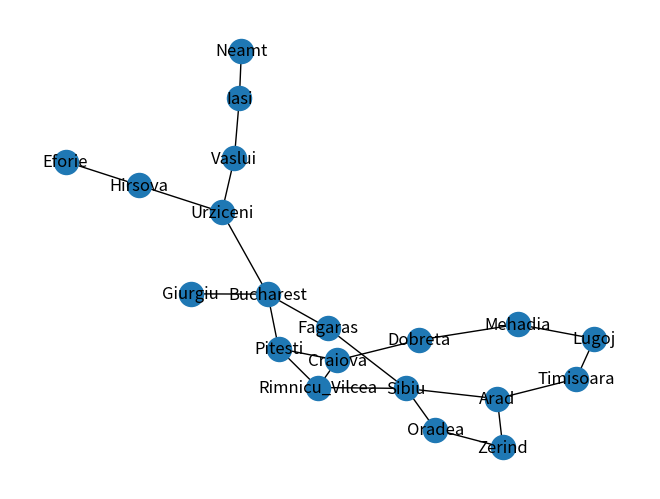

The matplotlib source for this figure:
import numpy as np
from numpy import random
import random
import pandas as pd
from math import sqrt
import networkx as nx
import matplotlib.pyplot as plt
from collections import deque

G_inicial = nx.Graph()

# inicializando manualmente as cidades (vérticies) e
# os respectivos custos entre elas (arestas).

G_inicial.add_weighted_edges_from([
        ("Arad", "Sibiu", 140),
        ("Arad", "Timisoara", 118),
        ("Arad", "Zerind", 75),
        ("Bucharest", "Fagaras", 211),
        ("Bucharest", "Giurgiu", 90),
        ("Bucharest", "Pitesti", 101),
        ("Bucharest", "Urziceni", 85),
        ("Craiova", "Dobreta", 120),
        ("Craiova", "Pitesti", 138),
        ("Craiova", "Rimnicu_Vilcea", 146),
        ("Dobreta", "Mehadia", 75),
        ("Eforie", "Hirsova", 86),
        ("Fagaras", "Sibiu", 99),
        ("Hirsova", "Urziceni", 98),
        ("Iasi", "Neamt", 87),
        ("Iasi", "Vaslui", 92),
        ("Lugoj", "Mehadia", 70),
        ("Lugoj", "Timisoara", 111),
        ("Oradea", "Zerind", 71),
        ("Oradea", "Sibiu", 151),
        ("Pitesti", "Rimnicu_Vilcea", 97),
        ("Rimnicu_Vilcea", "Sibiu", 80),
        ("Urziceni", "Vaslui", 142)
    ])


Estimation = {
        "Arad": 366,
        "Bucharest": 0,
        "Craiova": 160,
        "Dobreta": 242,
        "Eforie": 161,
        "Fagaras": 178,
        "Giurgiu": 77,
        "Hirsova": 151,
        "Iasi": 226,
        "Lugoj": 244,
        "Mehadia": 241,
        "Neamt": 234,
        "Oradea": 380,
        "Pitesti": 98,
        "Rimnicu_Vilcea": 193,
        "Sibiu": 253,
        "Timisoara": 329,
        "Urziceni": 80,
        "Vaslui": 199,
        "Zerind": 374
}

# Calcula custo total de um caminho
def calcula_custo_caminho(G, caminho):
    custo = 0.0
    for i in range(len(caminho)-1):
        u, v = caminho[i], caminho[i+1]
        custo += G[u][v]['weight']
    return custo

# calcula custo do caminho da cidade origem até a cidade atual
def calcula_custo_g(G, caminho_origem_atual):
    return calcula_custo_caminho(G, caminho_origem_atual)

# No futuro, a funcao abaixo será substituída apropriadamente
# para os cálculos das estimativas euclidianas
def estima_custo_h(cidade_atual):
    # destino == 'Bucharest':
    return Estimation[cidade_atual]

def caminho_minimo(G, s, t):

    L = [t]
    u = t
    while u != s:
        u = G.nodes[u]['pre']
        L.append(u)

    L.reverse()

    return L

# Algoritmos

def UCS(G_inicial, s, destino):
    G = G_inicial.copy()

    # INICIALIZACAO
    for v in G.nodes() - {s}:
    # Melhor implementar um if aqui : if v == s:
        G.nodes[v]['cor'] = 'branco'
        G.nodes[v]['dis'] = np.inf
        G.nodes[v]['pre'] = None

    G.nodes[s]['cor'] = 'cinza'
    G.nodes[s]['dis'] = 0
    G.nodes[s]['pre'] = None

    # Fila (append (right), popleft)
    Q = deque()
    Q.append(s)
    while True:
        # fila com prioridade
        Q = deque(sorted(Q, key=lambda x: G.nodes[x]['dis']))
        u = Q.popleft()

        if u == destino:
            break

        for v in G.neighbors(u):
            distancia = G.nodes[u]['dis'] + calcula_custo_g(G, [u, v])

            if G.nodes[v]['cor'] == 'branco':
                G.nodes[v]['cor'] = 'cinza'
                G.nodes[v]['dis'] = distancia
                G.nodes[v]['pre'] = u
                Q.append(v)

            # Caso o nó já tenha sido visitado, mas a distância pelo caminho atual é menor, efetua-se a troca
            elif G.nodes[v]['cor'] == 'cinza' and distancia < G.nodes[v]['dis']:
                G.nodes[v]['dis'] = distancia
                G.nodes[v]['pre'] = u


        G.nodes[u]['cor'] = 'preto'

        # print(u, G.nodes[u]['dis'], G.nodes[u]['cor'])

    # Grafo G retornado contem as informações de distância
    # e cores desde o nó origem a todos os demais nós
    return G

# Só falta melhorar o nome das chamadas dos metodos, essencialmente distancia e custo e padronizar com o de cima
def A_Star(G_inicial, s, destino):
    G = G_inicial.copy()

    # INICIALIZACAO
    for v in G.nodes() - {s}:
        G.nodes[v]['cor'] = 'branco'
        G.nodes[v]['dis'] = np.inf
        G.nodes[v]['pre'] = None
        G.nodes[v]['cus'] = None

    G.nodes[s]['cor'] = 'cinza'
    G.nodes[s]['dis'] = 0
    G.nodes[s]['pre'] = None
    G.nodes[s]['cus'] = None

    # Fila (append (right), popleft)
    Q = deque()
    Q.append(s)
    while True:
        # fila com prioridade
        Q = deque(sorted(Q, key=lambda x: G.nodes[x]['cus']))
        u = Q.popleft()

        if u == destino:
            break

        for v in G.neighbors(u):
            distancia = G.nodes[u]['dis'] + calcula_custo_g(G, [u, v])
            custo = distancia + estima_custo_h(v)

            if G.nodes[v]['cor'] == 'branco':
                G.nodes[v]['cor'] = 'cinza'
                G.nodes[v]['dis'] = distancia
                G.nodes[v]['pre'] = u
                G.nodes[v]['cus'] = custo
                Q.append(v)

            # Caso o nó já tenha sido visitado, mas a distância pelo caminho atual é menor, efetua-se a troca
            elif G.nodes[v]['cor'] == 'cinza' and distancia < G.nodes[v]['dis']:
                G.nodes[v]['dis'] = distancia
                G.nodes[v]['pre'] = u
                G.nodes[v]['cus'] = custo


        G.nodes[u]['cor'] = 'preto'

        # print(u, G.nodes[u]['dis'], G.nodes[u]['cor'])

    # Grafo G retornado contem as informações de distância
    # e cores desde o nó origem a todos os demais nós
    return G


def main():
    ORIGEM = 'Arad'
    DESTINO = 'Bucharest'

    # UCS
    G = UCS(G_inicial, ORIGEM, DESTINO)
    caminho = caminho_minimo(G, ORIGEM, DESTINO)
    custo = calcula_custo_caminho(G, caminho)
    
    print(f'Custo: {custo}\t->\tCaminho: {caminho}')

    # A-star
    G = A_Star(G_inicial, ORIGEM, DESTINO)
    caminho = caminho_minimo(G, ORIGEM, DESTINO)
    custo = calcula_custo_caminho(G, caminho)

    print(f'Custo: {custo}\t->\tCaminho: {caminho}')

    nx.draw(G_inicial, with_labels=True)
    plt.show()

if __name__ == "__main__":
    main()
